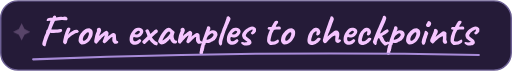
t = 0.00 s
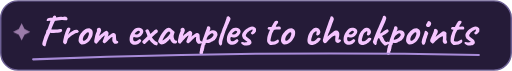
t = 0.95 s
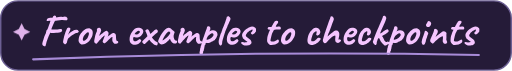
t = 1.90 s
t = 2.55 s: frame unchanged from t = 1.90 s, image omitted
t = 3.20 s: frame unchanged from t = 1.90 s, image omitted
t = 4.10 s: frame unchanged from t = 0.95 s, image omitted

The animated SVG that drew these frames (rendered in a browser with its animation timeline set to each time). Animation: 1 CSS @keyframes rule; one cycle of 5.00 s, repeats indefinitely.

<svg xmlns="http://www.w3.org/2000/svg" width="355" height="49" viewBox="0 0 355 49" role="img" aria-labelledby="heading">
  <title id="heading">From examples to checkpoints</title>
  <metadata>Lettering based on Caveat by the Caveat Project Authors, licensed under the SIL Open Font License 1.1.</metadata>
  <style>
    .ink-shine { animation: shine 5s ease-in-out infinite; }
    @keyframes shine { 0%, 100% { opacity: .25; } 38%, 64% { opacity: .9; } }
    @media (prefers-reduced-motion: reduce) { .ink-shine { animation: none; } }
  </style>
  <rect x=".5" y=".5" width="354" height="48" rx="12" fill="#251b38" stroke="#6c5f93"/>
  <path d="M42.6 21.97Q42.42 22.09 41.87 22.26Q41.31 22.42 39.99 22.57Q39.6 22.6 38.88 22.63Q38.17 22.66 37.34 22.69Q36.51 22.72 35.83 22.7Q35.16 22.69 34.89 22.63Q34.89 22.63 34.75 22.78Q34.62 22.93 34.62 23.17Q34.41 23.53 34.12 24.23Q33.82 24.93 33.47 25.78Q33.12 26.62 32.82 27.45Q32.53 28.28 32.33 28.89Q32.13 29.5 32.13 29.74Q31.86 30.46 31.8 30.97Q31.74 31.48 31.59 31.57Q31.5 32.02 31.04 32.02Q30.57 32.02 30.33 31.75Q29.67 31.42 29.43 30.9Q29.19 30.37 29.4 29.71Q29.49 29.32 29.71 28.55Q29.94 27.79 30.23 26.86Q30.51 25.93 30.82 25.05Q31.14 24.16 31.44 23.59Q31.77 23.02 31.86 22.55Q31.95 22.09 32.1 21.7Q32.07 21.37 32.1 21.27Q32.13 21.16 32.34 20.9Q32.49 20.77 32.72 20.45Q32.94 20.14 33.24 19.48Q33.33 19.18 33.52 18.66Q33.72 18.13 33.9 17.58Q34.08 17.02 34.23 16.63Q34.38 16.24 34.38 16.21Q34.44 16.09 34.56 15.75Q34.68 15.4 34.74 15.19Q34.86 14.77 34.94 14.5Q35.01 14.23 34.89 14.23Q34.65 14.29 33.93 14.32Q33.57 14.38 33.41 14.39Q33.24 14.41 33.12 14.44Q32.82 14.47 32.58 14.38Q32.34 14.29 32.34 14.02Q32.4 13.54 32.69 13.03Q32.97 12.52 33.42 12.49Q33.63 12.43 33.89 12.38Q34.14 12.34 34.59 12.22Q35.16 12.1 35.59 12.15Q36.03 12.19 36.21 12.25Q36.36 12.16 36.47 12.05Q36.57 11.95 36.6 11.83Q36.75 11.29 37.14 11.01Q37.53 10.72 37.97 10.71Q38.4 10.69 38.67 10.95Q38.94 11.2 38.82 11.77Q38.84 11.86 38.89 11.92Q38.94 11.98 39.34 11.91Q39.75 11.83 40.77 11.62Q41.31 11.56 42.14 11.5Q42.96 11.44 43.44 11.59Q43.95 11.5 44.36 11.52Q44.76 11.53 44.91 11.41Q45.54 11.53 45.83 11.58Q46.11 11.62 46.29 11.77Q46.41 11.89 46.38 12Q46.35 12.1 46.35 12.1Q46.23 12.04 46.32 12.08Q46.41 12.13 46.56 12.25Q46.77 12.34 46.78 12.62Q46.8 12.91 46.75 13.2Q46.71 13.48 46.68 13.57Q46.65 13.84 46.38 13.88Q46.11 13.93 45.03 13.9Q43.74 13.72 42.64 13.77Q41.55 13.81 39.9 14.05Q39.24 14.08 38.78 14.22Q38.31 14.35 38.31 14.35Q38.19 14.35 37.89 14.76Q37.59 15.16 37.32 15.94Q37.2 16.15 36.91 16.81Q36.63 17.47 36.33 18.23Q36.03 19 35.79 19.59Q35.55 20.18 35.49 20.23Q35.91 20.35 36.79 20.35Q37.68 20.35 38.76 20.28Q39.84 20.2 40.8 20.11Q41.25 20.02 41.73 19.96Q42.21 19.9 42.39 19.93Q42.75 19.96 42.93 20.39Q43.11 20.83 43.05 21.29Q42.99 21.76 42.6 21.97ZM44.55 30.19Q44.28 29.98 43.96 29.65Q43.65 29.32 43.74 28.72Q43.83 27.88 43.98 27.23Q44.13 26.59 44.34 25.75Q44.4 25.39 44.65 24.52Q44.9 23.65 45.26 22.63Q45.63 21.61 46.02 20.7Q46.41 19.78 46.71 19.33Q47.04 19.03 47.69 19.03Q48.33 19.03 48.57 19.27Q48.9 19.54 48.78 20.21Q48.66 20.89 47.94 22.3Q47.79 22.66 47.56 23.06Q47.34 23.47 47.25 23.73Q47.16 23.98 47.31 23.95Q47.49 23.62 47.97 23.19Q48.45 22.75 48.99 22.33Q49.53 21.91 50.01 21.58Q50.49 21.25 50.67 21.16Q50.91 21.01 51.22 20.91Q51.54 20.8 51.66 20.74Q52.35 20.41 53.17 20.48Q54 20.56 54.18 21.01Q54.21 21.25 54.37 21.37Q54.54 21.49 54.54 21.49Q54.66 21.49 54.67 21.58Q54.69 21.67 54.69 21.67Q54.69 21.88 54.28 22.27Q53.88 22.66 53.4 22.69Q53.01 22.72 52.71 22.84Q52.41 22.96 51.99 23.14Q50.85 23.8 49.93 24.31Q49.02 24.82 48.06 25.87Q47.85 26.11 47.61 26.32Q47.37 26.53 47.13 26.92Q46.98 27.07 46.83 27.58Q46.68 28.09 46.58 28.55Q46.47 29.02 46.47 29.11Q46.47 29.11 46.38 29.39Q46.29 29.68 46.08 29.95Q45.72 30.43 45.38 30.55Q45.03 30.67 44.55 30.19ZM56.82 30.79Q56.43 30.79 56.2 30.64Q55.98 30.49 55.65 30.22Q55.08 29.62 54.73 28.93Q54.39 28.24 54.48 27.73Q54.57 27.49 54.55 27.27Q54.54 27.04 54.54 27.04Q54.39 26.89 54.45 26.84Q54.51 26.8 54.57 26.68Q54.75 26.68 54.69 26.35Q54.63 26.11 54.88 25.31Q55.14 24.52 55.59 23.8Q55.77 23.5 56.13 23Q56.49 22.51 56.92 22.02Q57.36 21.52 57.72 21.22Q58.47 20.59 59.11 20.2Q59.76 19.81 60.42 19.66Q61.08 19.51 61.78 19.51Q62.49 19.51 62.94 19.99Q63.63 20.29 63.91 20.8Q64.2 21.31 64.29 22.12Q64.38 23.02 64.11 24.32Q63.84 25.63 62.64 27.34Q61.89 28.42 61.17 29.02Q60.45 29.62 59.58 30.13Q58.95 30.55 58.23 30.64Q57.51 30.73 56.82 30.79ZM59.88 27.13Q60.54 26.56 60.82 25.87Q61.11 25.18 61.44 24.25Q61.56 24.07 61.6 23.65Q61.65 23.23 61.62 22.83Q61.59 22.42 61.41 22.36Q61.14 22.15 60.87 22.25Q60.6 22.36 60.18 22.66Q59.28 23.41 58.51 24.38Q57.75 25.36 57.45 26.77Q57.36 27.52 57.61 27.89Q57.87 28.27 58.45 28.11Q59.04 27.94 59.88 27.13ZM79.62 30.28Q79.41 30.22 78.96 29.89Q78.51 29.56 78.16 28.9Q77.82 28.24 77.85 27.19Q77.88 26.29 77.98 25.91Q78.09 25.54 77.88 25.51Q77.73 25.48 77.28 25.78Q76.83 26.08 76.11 26.74Q75.39 27.4 74.37 28.48Q74.01 28.78 73.57 29.21Q73.14 29.65 72.7 29.86Q72.27 30.07 71.94 29.77L71.64 29.5Q71.43 29.32 71.28 29.02Q71.13 28.72 71.19 28.51L72.03 26.17Q72.39 25.39 72.52 25.03Q72.66 24.67 72.64 24.58Q72.63 24.49 72.48 24.52Q72.3 24.55 71.97 24.84Q71.64 25.12 71.52 25.3Q71.4 25.3 71.2 25.54Q71.01 25.78 70.83 25.96Q70.65 26.14 70.2 26.63Q69.75 27.13 69.24 27.67Q68.85 28.03 68.34 28.63Q67.83 29.23 67.44 29.71Q67.05 30.19 66.96 30.19Q66.42 30.16 65.98 29.83Q65.55 29.5 65.4 29.02Q65.22 28.69 65.37 27.8Q65.52 26.92 65.94 24.97Q66.06 24.52 66.16 24.19Q66.27 23.86 66.39 23.53Q66.51 23.2 66.67 22.78Q66.84 22.36 67.11 21.76Q67.26 21.34 67.23 20.96Q67.2 20.59 67.17 20.35Q67.17 19.9 67.45 19.63Q67.74 19.36 68.1 19.25Q68.46 19.15 68.67 19.21Q69.51 19.3 69.81 19.81Q70.11 20.32 70.14 20.8Q70.17 21.25 70.02 21.61Q69.87 21.97 69.78 22.21L69.45 23.02Q69.15 23.71 69.01 24.02Q68.88 24.34 68.86 24.45Q68.85 24.55 68.85 24.64Q68.88 24.73 69.12 24.55Q69.36 24.37 69.7 24.05Q70.05 23.74 70.35 23.5Q70.89 23.05 71.5 22.59Q72.12 22.12 72.72 21.76Q73.32 21.4 73.71 21.28Q74.22 21.37 74.66 21.79Q75.09 22.21 75.21 22.51Q75.36 22.96 75.25 23.32Q75.15 23.68 75.09 23.98Q75.06 24.1 74.97 24.43Q74.88 24.76 74.79 25.04Q74.7 25.33 74.7 25.33Q74.7 25.33 74.88 25.15Q75.06 24.97 75.36 24.71Q75.66 24.46 75.96 24.25Q77.46 23.11 78.34 22.8Q79.23 22.48 79.86 23.32Q80.22 23.65 80.32 24.22Q80.43 24.79 80.43 25.75Q80.46 26.14 80.5 26.62Q80.55 27.1 80.62 27.46Q80.7 27.82 80.76 27.91Q80.85 28.03 81.09 28.14Q81.33 28.24 81.54 28.3Q81.96 28.51 82 29.07Q82.05 29.62 81.57 29.92Q81.12 30.19 80.62 30.25Q80.13 30.31 79.62 30.28ZM95.76 30.4Q94.86 30.91 93.85 30.98Q92.85 31.06 91.98 30.71Q91.11 30.37 90.57 29.68Q90.27 29.29 90 28.43Q89.73 27.58 89.91 26.11Q90.09 24.73 90.77 23.32Q91.44 21.91 92.43 20.83Q93.42 19.75 94.59 19.36Q95.01 19.21 95.44 19.14Q95.88 19.06 96.6 19.12Q97.29 19.21 97.83 19.46Q98.37 19.72 98.61 20.02Q99.09 20.5 99.24 20.95Q99.39 21.4 99.36 21.82Q99.21 22.78 98.5 23.89Q97.8 25 96.54 25.54Q96.03 25.75 95.34 25.81Q94.65 25.87 93.45 25.63Q92.73 25.48 92.5 25.78Q92.28 26.08 92.31 26.95Q92.37 27.49 92.56 27.9Q92.76 28.3 93.3 28.45Q93.99 28.57 94.29 28.46Q94.59 28.36 95.04 28.15Q95.28 28 95.5 27.82Q95.73 27.64 95.95 27.46Q96.18 27.28 96.33 27.19Q96.48 27.07 96.63 27.04Q96.78 27.01 96.93 27.01Q97.26 27.04 97.56 27.37Q97.86 27.7 97.95 28Q97.95 28.24 97.65 28.68Q97.35 29.11 96.85 29.57Q96.36 30.04 95.76 30.4ZM95.37 23.71Q95.58 23.62 95.98 23.29Q96.39 22.96 96.72 22.59Q97.05 22.21 97.05 22Q97.05 21.67 96.61 21.43Q96.18 21.19 95.49 21.34Q95.25 21.4 94.92 21.67Q94.59 21.94 94.26 22.29Q93.93 22.63 93.69 22.95Q93.45 23.26 93.36 23.44Q93.48 23.59 93.84 23.68Q94.2 23.77 94.63 23.77Q95.07 23.77 95.37 23.71ZM108.72 31.36Q108.6 31.36 108.41 31.33Q108.21 31.3 108.09 31.18Q107.97 31.18 107.67 31.09Q107.37 31 107.13 30.88Q106.83 30.76 106.32 30.39Q105.81 30.01 105.3 29.56Q104.79 29.11 104.44 28.72Q104.1 28.33 104.1 28.15Q104.1 28 103.95 28Q103.95 28 103.86 27.89Q103.77 27.79 103.77 27.67Q103.77 27.37 103.47 27.37Q103.47 27.37 103.06 27.79Q102.66 28.21 102.06 28.81Q101.22 29.65 100.81 30.02Q100.41 30.4 100.17 30.4Q99.93 30.4 99.55 30.17Q99.18 29.95 98.89 29.56Q98.61 29.17 98.61 28.63Q98.61 28.63 99.22 27.94Q99.84 27.25 100.68 26.53L102.21 24.97L101.88 23.83Q101.67 23.35 101.44 22.83Q101.22 22.3 101.1 21.94Q100.74 21.43 100.72 21.3Q100.71 21.16 100.95 20.8Q101.19 20.56 101.75 20.3Q102.3 20.05 102.66 20.29Q102.84 20.29 103.14 20.79Q103.44 21.28 103.69 21.87Q103.95 22.45 103.95 22.69Q103.95 23.17 104.14 23.2Q104.34 23.23 105.06 22.75Q105.42 22.42 105.63 22.2Q105.84 21.97 105.84 21.97Q105.93 21.87 106.38 21.51Q106.83 21.14 107.31 20.77Q107.79 20.39 107.94 20.32Q108.18 20.14 108.54 20.3Q108.9 20.47 109.19 20.79Q109.47 21.1 109.47 21.43Q109.47 21.79 109.26 22.23Q109.05 22.66 108.45 22.99Q107.91 23.38 107.63 23.62Q107.35 23.87 107.04 24.15Q106.74 24.43 106.08 25L105.3 25.63L105.78 26.44Q105.9 26.65 106.12 26.92Q106.35 27.19 106.56 27.31Q106.74 27.55 107.19 27.93Q107.64 28.3 108.06 28.6Q108.49 28.9 108.54 28.9Q108.66 28.9 108.81 28.99Q108.96 29.08 109.17 29.2Q109.41 29.44 109.38 29.96Q109.35 30.49 109.16 30.92Q108.96 31.36 108.72 31.36ZM111 30.37Q110.88 30.13 110.47 29.89Q110.07 29.65 110.07 29.53Q110.07 29.41 109.94 29.16Q109.8 28.9 109.68 28.78Q109.53 28.6 109.77 27.9Q110.01 27.19 110.49 26.17Q110.97 25.15 111.54 24.1Q111.78 23.86 112.02 23.47Q112.26 23.08 112.38 22.96Q112.38 22.84 112.47 22.73Q112.56 22.63 112.68 22.63L112.92 22.15Q112.98 22.03 113.29 21.67Q113.6 21.31 114.05 20.88Q114.51 20.44 114.97 20.05Q115.43 19.65 115.74 19.48Q116.37 19.06 117.05 19.09Q117.72 19.12 118.2 19.51Q118.29 19.6 118.61 19.87Q118.92 20.14 119.33 20.47Q119.73 20.8 120.03 21.07L121.14 22.06L120.62 23.56Q120.24 24.76 120.43 25.66Q120.61 26.56 120.99 27.22Q121.14 27.55 121.4 27.73Q121.65 27.91 122.07 27.97Q122.31 28 122.52 28.15Q122.73 28.3 122.73 28.63Q122.73 29.35 122.47 29.66Q122.22 29.98 121.92 30.04Q120.93 30.16 120.03 29.83Q119.13 29.5 118.41 28.12Q118.29 27.94 118.09 27.45Q117.9 26.95 117.87 26.8Q117.75 26.95 117.56 27.17Q117.36 27.4 117.18 27.58Q115.05 29.74 113.53 30.38Q112.01 31.03 111 30.37ZM112.65 27.88Q112.86 27.91 113.31 27.66Q113.76 27.4 114.51 26.8Q115.53 25.93 116.19 25.36Q116.85 24.79 117.48 23.89L118.14 22.81Q117.84 22.12 117.6 21.91Q117.36 21.7 117.12 21.7Q116.73 21.7 116.19 22.2Q115.65 22.69 114.97 23.63Q114.3 24.58 113.46 25.99Q113.07 26.65 112.86 27.27Q112.65 27.88 112.65 27.88ZM137.64 30.28Q137.43 30.22 136.98 29.89Q136.53 29.56 136.19 28.9Q135.84 28.24 135.87 27.19Q135.9 26.29 136 25.91Q136.11 25.54 135.9 25.51Q135.75 25.48 135.3 25.78Q134.85 26.08 134.13 26.74Q133.41 27.4 132.39 28.48Q132.03 28.78 131.59 29.21Q131.16 29.65 130.72 29.86Q130.29 30.07 129.96 29.77L129.66 29.5Q129.45 29.32 129.3 29.02Q129.15 28.72 129.21 28.51L130.05 26.17Q130.41 25.39 130.55 25.03Q130.68 24.67 130.67 24.58Q130.65 24.49 130.5 24.52Q130.32 24.55 129.99 24.84Q129.66 25.12 129.54 25.3Q129.42 25.3 129.22 25.54Q129.03 25.78 128.85 25.96Q128.67 26.14 128.22 26.63Q127.77 27.13 127.26 27.67Q126.87 28.03 126.36 28.63Q125.85 29.23 125.46 29.71Q125.07 30.19 124.98 30.19Q124.44 30.16 124 29.83Q123.57 29.5 123.42 29.02Q123.24 28.69 123.39 27.8Q123.54 26.92 123.96 24.97Q124.08 24.52 124.19 24.19Q124.29 23.86 124.41 23.53Q124.53 23.2 124.69 22.78Q124.86 22.36 125.13 21.76Q125.28 21.34 125.25 20.96Q125.22 20.59 125.19 20.35Q125.19 19.9 125.47 19.63Q125.76 19.36 126.12 19.25Q126.48 19.15 126.69 19.21Q127.53 19.3 127.83 19.81Q128.13 20.32 128.16 20.8Q128.19 21.25 128.04 21.61Q127.89 21.97 127.8 22.21L127.47 23.02Q127.17 23.71 127.03 24.02Q126.9 24.34 126.88 24.45Q126.87 24.55 126.87 24.64Q126.9 24.73 127.14 24.55Q127.38 24.37 127.72 24.05Q128.07 23.74 128.37 23.5Q128.91 23.05 129.52 22.59Q130.14 22.12 130.74 21.76Q131.34 21.4 131.73 21.28Q132.24 21.37 132.68 21.79Q133.11 22.21 133.23 22.51Q133.38 22.96 133.27 23.32Q133.17 23.68 133.11 23.98Q133.08 24.1 132.99 24.43Q132.9 24.76 132.81 25.04Q132.72 25.33 132.72 25.33Q132.72 25.33 132.9 25.15Q133.08 24.97 133.38 24.71Q133.68 24.46 133.98 24.25Q135.48 23.11 136.37 22.8Q137.25 22.48 137.88 23.32Q138.24 23.65 138.34 24.22Q138.45 24.79 138.45 25.75Q138.48 26.14 138.52 26.62Q138.57 27.1 138.64 27.46Q138.72 27.82 138.78 27.91Q138.87 28.03 139.11 28.14Q139.35 28.24 139.56 28.3Q139.98 28.51 140.02 29.07Q140.07 29.62 139.59 29.92Q139.14 30.19 138.64 30.25Q138.15 30.31 137.64 30.28ZM139.56 37.99Q139.44 37.99 139.21 38Q138.99 38.02 138.84 37.75Q138.72 37.6 138.48 37.16Q138.24 36.73 138.39 35.95Q138.54 35.44 138.63 34.95Q138.72 34.45 138.72 34.21Q138.72 34.09 138.79 33.75Q138.87 33.4 138.87 33.25Q139.02 33.01 139.11 32.59Q139.2 32.17 139.2 31.84Q139.2 31.48 139.56 31.18Q139.56 30.94 139.66 30.58Q139.77 30.22 139.77 30.1Q139.86 29.68 140.17 28.62Q140.49 27.55 140.95 26.2Q141.42 24.85 141.87 23.56Q142.32 22.27 142.68 21.37Q143.04 20.53 143.28 19.81Q143.52 19.09 143.52 18.79Q143.52 18.67 143.58 18.59Q143.64 18.52 143.85 18.28Q144.15 17.98 144.64 18.05Q145.14 18.13 145.47 18.37Q145.71 18.76 145.81 19.07Q145.92 19.39 145.8 20.05Q145.8 20.5 145.59 20.88Q145.38 21.25 145.21 21.48Q145.05 21.7 145.11 21.67Q146.43 20.86 147.5 20.79Q148.56 20.71 149.3 21.14Q150.03 21.58 150.42 22.33Q150.81 23.08 150.81 23.95Q150.81 24.31 150.57 24.91Q150.33 25.51 150.03 26.04Q149.73 26.56 149.55 26.74Q149.43 26.74 149.31 26.94Q149.19 27.13 149.07 27.37Q148.83 27.67 148.27 28.05Q147.72 28.42 147.15 28.65Q146.58 28.87 146.34 28.78Q146.34 28.78 146.26 28.84Q146.19 28.9 146.19 29.04Q146.19 29.1 145.77 29.28Q145.35 29.47 144.78 29.62Q144.21 29.77 143.73 29.77Q143.1 29.77 142.83 29.53Q142.77 29.59 142.69 29.71Q142.62 29.83 142.62 29.92Q142.62 30.1 142.48 30.49Q142.35 30.88 142.17 31.2Q141.99 31.51 141.84 31.51Q141.84 31.51 141.78 31.6Q141.72 31.69 141.84 31.84Q141.84 31.84 141.82 32.19Q141.81 32.53 141.66 32.77Q141.66 33.01 141.57 33.49Q141.48 33.97 141.36 34.21Q141.36 34.57 141.25 34.91Q141.15 35.26 141.03 35.26Q140.91 35.29 140.88 35.63Q140.85 35.98 140.85 36.13Q140.82 36.88 140.37 37.44Q139.92 37.99 139.56 37.99ZM143.4 27.49Q143.64 27.49 144.27 27.28Q144.9 27.07 145.59 26.76Q146.28 26.44 146.67 26.11Q147.45 25.42 147.88 24.76Q148.32 24.1 147.81 23.29Q147.57 22.87 147.04 22.95Q146.52 23.02 145.89 23.44Q145.26 23.86 144.6 24.49Q144.24 24.88 143.94 25.39Q143.64 25.9 143.44 26.38Q143.25 26.86 143.22 27.18Q143.19 27.49 143.4 27.49ZM153.33 31.33Q152.76 31.48 152.31 31.02Q151.86 30.55 151.68 29.65Q151.5 28.75 151.74 27.64Q151.89 27.28 151.98 26.94Q152.07 26.59 152.07 26.38Q152.13 26.08 152.31 25.49Q152.49 24.91 152.7 24.28Q152.91 23.65 153.1 23.16Q153.3 22.66 153.36 22.54Q153.48 22.54 153.57 22.33Q153.66 22.12 153.66 21.91Q153.66 21.67 153.76 21.37Q153.87 21.07 153.99 20.95Q153.99 20.8 154.06 20.61Q154.14 20.41 154.14 20.29Q154.14 20.17 154.21 20.05Q154.29 19.93 154.29 19.81Q154.5 19.42 154.84 18.57Q155.19 17.71 155.59 16.66Q156 15.61 156.36 14.59Q156.72 13.57 156.94 12.87Q157.17 12.16 157.17 12.01Q157.17 11.77 157.35 11.56Q157.53 11.35 157.77 11.35Q157.86 11.26 158.19 11.22Q158.52 11.17 158.64 11.17Q158.64 11.17 158.76 11.29Q158.88 11.41 159.12 11.65Q159.36 11.86 159.58 12.13Q159.81 12.4 159.81 12.76Q159.81 13.15 159.7 13.51Q159.6 13.87 159.33 14.49Q159.06 15.1 158.49 16.3Q158.25 16.9 157.98 17.43Q157.71 17.95 157.71 18.07Q157.71 18.19 157.6 18.43Q157.5 18.67 157.38 19.03Q157.26 19.27 157.05 19.73Q156.84 20.2 156.62 20.73Q156.39 21.25 156.24 21.62Q156.09 22 156.09 22.06Q156.09 22.18 156.07 22.3Q156.06 22.42 155.94 22.54Q155.82 22.54 155.81 22.7Q155.79 22.87 155.79 22.87Q155.79 23.17 155.31 24.46Q154.83 26.11 154.42 27.49Q154.02 28.87 154.02 29.71Q154.02 30.43 153.79 30.82Q153.57 31.21 153.33 31.33ZM163.2 30.4Q162.3 30.91 161.29 30.98Q160.29 31.06 159.42 30.71Q158.55 30.37 158.01 29.68Q157.71 29.29 157.44 28.43Q157.17 27.58 157.35 26.11Q157.53 24.73 158.2 23.32Q158.88 21.91 159.87 20.83Q160.86 19.75 162.03 19.36Q162.45 19.21 162.88 19.14Q163.32 19.06 164.04 19.12Q164.73 19.21 165.27 19.46Q165.81 19.72 166.05 20.02Q166.53 20.5 166.68 20.95Q166.83 21.4 166.8 21.82Q166.65 22.78 165.94 23.89Q165.24 25 163.98 25.54Q163.47 25.75 162.78 25.81Q162.09 25.87 160.89 25.63Q160.17 25.48 159.94 25.78Q159.72 26.08 159.75 26.95Q159.81 27.49 160 27.9Q160.2 28.3 160.74 28.45Q161.43 28.57 161.73 28.46Q162.03 28.36 162.48 28.15Q162.72 28 162.94 27.82Q163.17 27.64 163.39 27.46Q163.62 27.28 163.77 27.19Q163.92 27.07 164.07 27.04Q164.22 27.01 164.37 27.01Q164.7 27.04 165 27.37Q165.3 27.7 165.39 28Q165.39 28.24 165.09 28.68Q164.79 29.11 164.29 29.57Q163.8 30.04 163.2 30.4ZM162.81 23.71Q163.02 23.62 163.42 23.29Q163.83 22.96 164.16 22.59Q164.49 22.21 164.49 22Q164.49 21.67 164.06 21.43Q163.62 21.19 162.93 21.34Q162.69 21.4 162.36 21.67Q162.03 21.94 161.7 22.29Q161.37 22.63 161.13 22.95Q160.89 23.26 160.8 23.44Q160.92 23.59 161.28 23.68Q161.64 23.77 162.07 23.77Q162.51 23.77 162.81 23.71ZM169.02 31.18Q168 30.76 167.53 30.3Q167.07 29.83 167.16 29.47Q167.22 29.29 167.37 29.14Q167.52 28.99 168.05 29.01Q168.57 29.02 169.68 29.29Q170.01 29.29 170.34 29.26Q170.67 29.23 170.96 29.17Q171.24 29.11 171.42 29.02Q171.57 28.96 171.51 28.86Q171.45 28.75 171.3 28.63Q171.18 28.48 171.03 28.44Q170.88 28.39 170.76 28.39Q170.7 28.24 170.5 28.09Q170.31 27.94 170.04 27.76Q169.38 27.22 168.84 26.8Q168.3 26.38 168.42 26.17Q168.42 26.05 168.42 26.04Q168.42 26.02 168.42 26.02Q168.21 26.02 168.03 25.44Q167.85 24.85 167.85 24.37Q167.85 23.77 168.11 23.17Q168.36 22.57 168.77 22.03Q169.17 21.49 169.59 21.07Q170.16 20.53 170.81 20.01Q171.45 19.48 172.22 19.06Q172.98 18.64 173.91 18.4Q174.33 18.31 174.87 18.31Q175.41 18.31 175.65 18.46Q175.89 18.31 176.25 18.54Q176.61 18.76 176.97 19.15Q177.33 19.54 177.51 19.93Q177.51 20.29 177.5 20.81Q177.48 21.34 177.42 21.73Q177.36 22.12 177.15 22.12Q177.15 22.12 177.07 22.13Q177 22.15 177 22.3Q177 22.6 176.55 22.99Q175.98 23.38 175.47 23.62Q174.96 23.86 174.69 23.65Q174.51 23.53 174.36 23.41Q174.21 23.29 174.09 23.11Q174.09 23.11 174.01 22.98Q173.94 22.84 173.94 22.72Q173.94 22.6 174.03 22.5Q174.12 22.39 174.12 22.39Q174.54 22 174.77 21.67Q174.99 21.34 175.08 21.09Q175.17 20.83 175.17 20.68Q175.17 20.5 175.1 20.45Q175.02 20.41 174.78 20.41Q174.63 20.41 174.13 20.65Q173.64 20.89 173.1 21.23Q172.56 21.58 172.26 21.85Q172.14 22.06 172.1 22.12Q172.05 22.18 171.93 22.18Q171.93 22.06 171.78 22.21Q171.63 22.36 171.42 22.63Q171.21 22.9 171 23.2Q170.79 23.5 170.67 23.68Q170.64 23.95 170.54 24.17Q170.43 24.4 170.46 24.64Q170.49 24.94 170.76 25.21Q171.03 25.48 171.54 25.9Q172.59 26.68 173.12 27.13Q173.64 27.58 173.85 27.85Q174.06 28.12 174.12 28.39Q174.63 29.32 174.24 30Q173.85 30.67 173.04 31.03Q172.74 31.18 171.99 31.31Q171.24 31.45 170.42 31.44Q169.59 31.42 169.02 31.18ZM187.32 31.03Q186.99 30.97 186.6 30.62Q186.21 30.28 185.89 29.84Q185.58 29.41 185.49 29.11Q185.49 29.05 185.42 28.96Q185.34 28.87 185.34 28.87Q185.22 28.78 185.2 28.08Q185.19 27.37 185.28 26.5Q185.37 25.63 185.49 25.12Q185.64 24.64 185.94 23.82Q186.24 22.99 186.45 22.33L187.26 20.59L186.06 20.26Q185.85 20.2 185.71 20.02Q185.58 19.84 185.58 19.72Q185.58 19.48 185.85 19.03Q186.12 18.58 186.24 18.58Q186.39 18.61 186.79 18.61Q187.2 18.61 187.59 18.58Q187.98 18.55 188.07 18.52Q188.19 18.46 188.31 18.36Q188.43 18.25 188.49 18.04Q188.64 17.71 188.76 17.53Q188.88 17.35 189.09 16.99Q189.3 16.6 189.44 16.33Q189.57 16.06 189.87 15.58Q190.02 15.37 190.2 15.07Q190.38 14.77 190.65 14.56Q190.92 14.32 191.53 14.21Q192.15 14.11 192.6 14.5Q192.84 14.8 192.87 15.07Q192.9 15.34 192.63 15.76Q192.39 16.27 192.07 16.68Q191.76 17.08 191.49 17.59Q191.01 18.25 191.31 18.34Q191.61 18.43 192.99 18.22Q193.86 18.07 194.25 18.4Q194.64 18.73 194.7 19.24Q194.79 19.96 194.55 20.11Q194.31 20.26 193.17 20.26Q192.45 20.38 191.94 20.4Q191.43 20.41 191.19 20.41Q190.8 20.44 190.68 20.44Q190.56 20.44 190.32 20.5Q190.08 20.56 189.97 20.7Q189.87 20.83 189.75 21.07Q189.63 21.19 189.39 21.7Q189.15 22.21 188.79 22.81Q188.37 24.07 188.09 25.23Q187.8 26.38 187.59 27.52Q187.5 28.09 187.63 28.34Q187.77 28.6 188.4 28.66Q188.73 28.69 189.36 28.65Q189.99 28.6 190.41 28.48Q190.74 28.33 191.1 28.16Q191.46 28 191.76 27.82Q192.03 27.67 192.3 27.51Q192.57 27.34 192.57 27.34Q192.72 27.1 193 27.41Q193.29 27.73 193.41 28.09Q193.41 28.45 193.26 28.95Q193.11 29.44 192.15 29.98Q190.8 30.82 189.45 31Q188.1 31.18 187.32 31.03ZM197.16 30.79Q196.77 30.79 196.55 30.64Q196.32 30.49 195.99 30.22Q195.42 29.62 195.08 28.93Q194.73 28.24 194.82 27.73Q194.91 27.49 194.89 27.27Q194.88 27.04 194.88 27.04Q194.73 26.89 194.79 26.84Q194.85 26.8 194.91 26.68Q195.09 26.68 195.03 26.35Q194.97 26.11 195.23 25.31Q195.48 24.52 195.93 23.8Q196.11 23.5 196.47 23Q196.83 22.51 197.27 22.02Q197.7 21.52 198.06 21.22Q198.81 20.59 199.45 20.2Q200.1 19.81 200.76 19.66Q201.42 19.51 202.12 19.51Q202.83 19.51 203.28 19.99Q203.97 20.29 204.25 20.8Q204.54 21.31 204.63 22.12Q204.72 23.02 204.45 24.32Q204.18 25.63 202.98 27.34Q202.23 28.42 201.51 29.02Q200.79 29.62 199.92 30.13Q199.29 30.55 198.57 30.64Q197.85 30.73 197.16 30.79ZM200.22 27.13Q200.88 26.56 201.17 25.87Q201.45 25.18 201.78 24.25Q201.9 24.07 201.94 23.65Q201.99 23.23 201.96 22.83Q201.93 22.42 201.75 22.36Q201.48 22.15 201.21 22.25Q200.94 22.36 200.52 22.66Q199.62 23.41 198.86 24.38Q198.09 25.36 197.79 26.77Q197.7 27.52 197.96 27.89Q198.21 28.27 198.8 28.11Q199.38 27.94 200.22 27.13ZM216.87 31.12Q216 31.27 215.15 30.97Q214.29 30.67 213.74 30Q213.18 29.32 213.18 28.36Q213.09 27.46 213.35 26.21Q213.6 24.97 214.12 23.71Q214.65 22.45 215.34 21.58Q215.94 20.86 216.54 20.26Q217.14 19.66 217.62 19.45Q218.04 19.27 218.66 19.16Q219.27 19.06 219.51 19.06Q219.99 19.18 220.57 19.45Q221.16 19.72 221.16 20.08Q221.16 20.08 221.24 20.16Q221.31 20.23 221.31 20.23Q221.49 20.23 221.72 20.66Q221.94 21.1 222.06 21.66Q222.18 22.21 222 22.54Q221.88 23.11 221.53 23.65Q221.19 24.19 220.95 24.19Q220.83 24.19 220.73 24.2Q220.62 24.22 220.62 24.37Q220.62 24.52 220.31 24.52Q219.99 24.52 219.66 24.4Q219.33 24.28 219.24 24.04Q219.24 23.89 219.3 23.65Q219.36 23.41 219.48 22.84Q219.66 22 219.51 21.71Q219.36 21.43 218.76 21.67Q218.01 22.09 217.53 22.64Q217.05 23.2 216.68 24.19Q216.3 25.18 215.85 26.95Q215.67 27.64 215.81 28.03Q215.94 28.42 216.03 28.45Q216.45 28.57 216.94 28.5Q217.44 28.42 217.77 28.24Q218.25 28 218.62 27.71Q219 27.43 219.45 27.1Q219.6 27.01 219.72 26.76Q219.84 26.5 220.08 26.38Q220.32 26.02 220.7 26.01Q221.07 25.99 221.43 25.99Q221.67 26.05 221.94 26.29Q222.21 26.53 222.35 26.76Q222.48 26.98 222.3 27.07Q222.18 27.07 222.17 27.14Q222.15 27.22 222.15 27.22Q222.21 27.35 221.9 27.76Q221.58 28.17 221.1 28.66Q220.62 29.14 220.19 29.49Q219.75 29.83 219.57 29.83Q219.27 29.83 219.27 30.01Q219.27 30.07 218.84 30.31Q218.4 30.55 217.85 30.79Q217.29 31.03 216.87 31.12ZM225.33 29.86Q225.12 29.89 224.87 29.7Q224.61 29.5 224.4 29.35Q224.1 28.99 223.98 28.72Q223.86 28.45 223.86 28.12Q223.86 27.79 223.92 27.34Q224.07 26.86 224.28 26.05Q224.49 25.24 224.79 24.31Q224.85 23.95 225.01 23.45Q225.18 22.96 225.36 22.5Q225.54 22.03 225.63 21.79Q225.84 21.04 226.06 20.35Q226.29 19.66 226.62 18.76Q226.95 17.86 227.43 16.48Q228.09 14.68 228.42 13.78Q228.75 12.88 228.9 12.49Q229.05 12.1 229.11 11.86Q229.11 11.62 229.45 11.4Q229.8 11.17 230.07 11.17Q230.49 11.2 230.88 11.66Q231.27 12.13 231.42 12.78Q231.57 13.42 231.21 14.02Q230.73 15.1 230.26 16.44Q229.8 17.77 229.35 19.09Q228.9 20.41 228.45 21.52Q228.42 21.67 228.25 22.03Q228.09 22.39 227.97 22.63Q227.85 22.87 227.75 23.08Q227.64 23.29 227.64 23.29Q227.61 23.47 227.52 23.8Q227.43 24.13 227.34 24.37Q227.31 24.52 227.25 24.76Q227.19 25 227.16 25.24Q227.31 25.06 227.58 24.8Q227.85 24.55 228.27 24.16Q228.75 23.74 229.11 23.44Q229.47 23.14 229.83 22.9Q230.16 22.66 230.44 22.45Q230.73 22.24 230.73 22.24Q230.79 22.15 230.87 22.03Q230.94 21.91 231.03 21.88Q231.09 21.82 231.24 21.71Q231.39 21.61 231.54 21.49Q231.81 21.31 232.11 21.19Q232.41 21.07 232.74 21.01Q233.07 20.95 233.37 20.95Q233.73 20.95 234.12 21.23Q234.51 21.52 234.84 22.03Q235.14 22.42 235.21 22.95Q235.29 23.47 235.23 24.34Q235.23 24.58 235.09 25.24Q234.96 25.9 234.9 26.23L234.63 27.25H234.87Q235.2 27.13 235.51 27.22Q235.83 27.31 235.83 27.31Q235.98 27.4 236.12 27.52Q236.25 27.64 236.37 27.7Q236.55 27.94 236.31 28.39Q236.07 28.84 235.77 29.02Q235.05 29.5 234.5 29.62Q233.94 29.74 233.34 29.41Q232.77 29.02 232.57 28.48Q232.38 27.94 232.41 27.01Q232.53 25.69 232.56 25.11Q232.59 24.52 232.26 24.52Q231.9 24.52 231.28 24.87Q230.67 25.21 229.92 25.8Q229.17 26.38 228.44 27.09Q227.7 27.79 227.13 28.51Q226.77 28.96 226.35 29.39Q225.93 29.83 225.33 29.86ZM244.14 30.4Q243.24 30.91 242.23 30.98Q241.23 31.06 240.36 30.71Q239.49 30.37 238.95 29.68Q238.65 29.29 238.38 28.43Q238.11 27.58 238.29 26.11Q238.47 24.73 239.14 23.32Q239.82 21.91 240.81 20.83Q241.8 19.75 242.97 19.36Q243.39 19.21 243.82 19.14Q244.26 19.06 244.98 19.12Q245.67 19.21 246.21 19.46Q246.75 19.72 246.99 20.02Q247.47 20.5 247.62 20.95Q247.77 21.4 247.74 21.82Q247.59 22.78 246.88 23.89Q246.18 25 244.92 25.54Q244.41 25.75 243.72 25.81Q243.03 25.87 241.83 25.63Q241.11 25.48 240.88 25.78Q240.66 26.08 240.69 26.95Q240.75 27.49 240.94 27.9Q241.14 28.3 241.68 28.45Q242.37 28.57 242.67 28.46Q242.97 28.36 243.42 28.15Q243.66 28 243.88 27.82Q244.11 27.64 244.33 27.46Q244.56 27.28 244.71 27.19Q244.86 27.07 245.01 27.04Q245.16 27.01 245.31 27.01Q245.64 27.04 245.94 27.37Q246.24 27.7 246.33 28Q246.33 28.24 246.03 28.68Q245.73 29.11 245.23 29.57Q244.74 30.04 244.14 30.4ZM243.75 23.71Q243.96 23.62 244.36 23.29Q244.77 22.96 245.1 22.59Q245.43 22.21 245.43 22Q245.43 21.67 245 21.43Q244.56 21.19 243.87 21.34Q243.63 21.4 243.3 21.67Q242.97 21.94 242.64 22.29Q242.31 22.63 242.07 22.95Q241.83 23.26 241.74 23.44Q241.86 23.59 242.22 23.68Q242.58 23.77 243.01 23.77Q243.45 23.77 243.75 23.71ZM252 31.12Q251.13 31.27 250.28 30.97Q249.42 30.67 248.87 30Q248.31 29.32 248.31 28.36Q248.22 27.46 248.48 26.21Q248.73 24.97 249.25 23.71Q249.78 22.45 250.47 21.58Q251.07 20.86 251.67 20.26Q252.27 19.66 252.75 19.45Q253.17 19.27 253.79 19.16Q254.4 19.06 254.64 19.06Q255.12 19.18 255.71 19.45Q256.29 19.72 256.29 20.08Q256.29 20.08 256.37 20.16Q256.44 20.23 256.44 20.23Q256.62 20.23 256.85 20.66Q257.07 21.1 257.19 21.66Q257.31 22.21 257.13 22.54Q257.01 23.11 256.66 23.65Q256.32 24.19 256.08 24.19Q255.96 24.19 255.86 24.2Q255.75 24.22 255.75 24.37Q255.75 24.52 255.44 24.52Q255.12 24.52 254.79 24.4Q254.46 24.28 254.37 24.04Q254.37 23.89 254.43 23.65Q254.49 23.41 254.61 22.84Q254.79 22 254.64 21.71Q254.49 21.43 253.89 21.67Q253.14 22.09 252.66 22.64Q252.18 23.2 251.81 24.19Q251.43 25.18 250.98 26.95Q250.8 27.64 250.94 28.03Q251.07 28.42 251.16 28.45Q251.58 28.57 252.07 28.5Q252.57 28.42 252.9 28.24Q253.38 28 253.75 27.71Q254.13 27.43 254.58 27.1Q254.73 27.01 254.85 26.76Q254.97 26.5 255.21 26.38Q255.45 26.02 255.82 26.01Q256.2 25.99 256.56 25.99Q256.8 26.05 257.07 26.29Q257.34 26.53 257.48 26.76Q257.61 26.98 257.43 27.07Q257.31 27.07 257.3 27.14Q257.28 27.22 257.28 27.22Q257.34 27.35 257.02 27.76Q256.71 28.17 256.23 28.66Q255.75 29.14 255.31 29.49Q254.88 29.83 254.7 29.83Q254.4 29.83 254.4 30.01Q254.4 30.07 253.97 30.31Q253.53 30.55 252.98 30.79Q252.42 31.03 252 31.12ZM260.13 31.09Q259.89 31 259.5 30.59Q259.11 30.19 258.81 29.7Q258.51 29.2 258.51 28.87Q258.66 28.54 258.92 27.7Q259.17 26.86 259.5 25.81Q259.74 25.48 259.88 25.05Q260.01 24.61 260.13 24.25Q260.37 23.71 260.67 23.02Q260.97 22.33 261.25 21.61Q261.54 20.89 261.78 20.35Q262.2 19.45 262.49 18.78Q262.77 18.1 263.06 17.44Q263.34 16.78 263.67 15.97Q264.12 15.04 264.5 14.12Q264.87 13.21 265.15 12.49Q265.44 11.77 265.5 11.47Q265.47 11.23 265.56 11.12Q265.65 11.02 265.8 10.99Q265.95 10.9 266.28 10.87Q266.61 10.84 266.73 10.84Q267.09 10.9 267.47 11.43Q267.84 11.95 267.84 12.31Q267.84 12.79 267.38 14.09Q266.91 15.4 266.04 17.17Q264.99 19.42 264.47 20.65Q263.94 21.88 263.76 22.39Q263.58 22.9 263.61 23.05Q263.61 23.05 263.85 22.96Q264.09 22.87 264.57 22.54Q264.9 22.33 265.32 22Q265.74 21.67 266.14 21.4Q266.55 21.13 266.79 21.07Q266.94 20.95 267.21 20.77Q267.48 20.59 267.72 20.44Q268.29 20.02 268.62 20.17Q268.95 20.32 269.22 20.68Q269.55 21.07 269.48 21.5Q269.4 21.94 268.53 22.63Q267.87 23.11 267.12 23.55Q266.37 23.98 265.75 24.31Q265.14 24.64 264.87 24.85Q264.87 24.85 265.14 25.24Q265.41 25.63 265.65 25.99Q265.89 26.47 266.25 27.2Q266.61 27.94 266.79 28.24Q267.12 28.72 267.47 28.87Q267.81 29.02 268.5 28.78Q268.95 28.66 269.27 28.8Q269.58 28.93 269.79 29.23Q269.91 29.47 269.91 29.71Q269.91 29.95 269.52 30.28Q268.68 30.85 267.88 31.26Q267.09 31.66 266.37 31.18Q265.74 30.7 265.19 30.09Q264.63 29.47 263.94 28.57Q263.94 28.45 263.76 28.06Q263.58 27.67 263.52 27.61Q263.4 27.37 263.26 27.18Q263.13 26.98 263.13 26.98Q263.04 26.65 262.91 26.44Q262.77 26.23 262.56 26.2Q262.44 26.29 262.29 26.5Q262.14 26.71 261.99 27.01Q261.81 27.46 261.63 27.89Q261.45 28.33 261.33 28.82Q261.21 29.32 261.18 30.01Q261.21 30.34 260.91 30.71Q260.61 31.09 260.13 31.09ZM269.34 37.99Q269.22 37.99 269 38Q268.77 38.02 268.62 37.75Q268.5 37.6 268.26 37.16Q268.02 36.73 268.17 35.95Q268.32 35.44 268.41 34.95Q268.5 34.45 268.5 34.21Q268.5 34.09 268.57 33.75Q268.65 33.4 268.65 33.25Q268.8 33.01 268.89 32.59Q268.98 32.17 268.98 31.84Q268.98 31.48 269.34 31.18Q269.34 30.94 269.44 30.58Q269.55 30.22 269.55 30.1Q269.64 29.68 269.95 28.62Q270.27 27.55 270.74 26.2Q271.2 24.85 271.65 23.56Q272.1 22.27 272.46 21.37Q272.82 20.53 273.06 19.81Q273.3 19.09 273.3 18.79Q273.3 18.67 273.36 18.59Q273.42 18.52 273.63 18.28Q273.93 17.98 274.43 18.05Q274.92 18.13 275.25 18.37Q275.49 18.76 275.6 19.07Q275.7 19.39 275.58 20.05Q275.58 20.5 275.37 20.88Q275.16 21.25 275 21.48Q274.83 21.7 274.89 21.67Q276.21 20.86 277.27 20.79Q278.34 20.71 279.07 21.14Q279.81 21.58 280.2 22.33Q280.59 23.08 280.59 23.95Q280.59 24.31 280.35 24.91Q280.11 25.51 279.81 26.04Q279.51 26.56 279.33 26.74Q279.21 26.74 279.09 26.94Q278.97 27.13 278.85 27.37Q278.61 27.67 278.06 28.05Q277.5 28.42 276.93 28.65Q276.36 28.87 276.12 28.78Q276.12 28.78 276.04 28.84Q275.97 28.9 275.97 29.04Q275.97 29.1 275.55 29.28Q275.13 29.47 274.56 29.62Q273.99 29.77 273.51 29.77Q272.88 29.77 272.61 29.53Q272.55 29.59 272.48 29.71Q272.4 29.83 272.4 29.92Q272.4 30.1 272.26 30.49Q272.13 30.88 271.95 31.2Q271.77 31.51 271.62 31.51Q271.62 31.51 271.56 31.6Q271.5 31.69 271.62 31.84Q271.62 31.84 271.61 32.19Q271.59 32.53 271.44 32.77Q271.44 33.01 271.35 33.49Q271.26 33.97 271.14 34.21Q271.14 34.57 271.03 34.91Q270.93 35.26 270.81 35.26Q270.69 35.29 270.66 35.63Q270.63 35.98 270.63 36.13Q270.6 36.88 270.15 37.44Q269.7 37.99 269.34 37.99ZM273.18 27.49Q273.42 27.49 274.05 27.28Q274.68 27.07 275.37 26.76Q276.06 26.44 276.45 26.11Q277.23 25.42 277.66 24.76Q278.1 24.1 277.59 23.29Q277.35 22.87 276.82 22.95Q276.3 23.02 275.67 23.44Q275.04 23.86 274.38 24.49Q274.02 24.88 273.72 25.39Q273.42 25.9 273.23 26.38Q273.03 26.86 273 27.18Q272.97 27.49 273.18 27.49ZM283.89 30.79Q283.5 30.79 283.27 30.64Q283.05 30.49 282.72 30.22Q282.15 29.62 281.8 28.93Q281.46 28.24 281.55 27.73Q281.64 27.49 281.62 27.27Q281.61 27.04 281.61 27.04Q281.46 26.89 281.52 26.84Q281.58 26.8 281.64 26.68Q281.82 26.68 281.76 26.35Q281.7 26.11 281.95 25.31Q282.21 24.52 282.66 23.8Q282.84 23.5 283.2 23Q283.56 22.51 283.99 22.02Q284.43 21.52 284.79 21.22Q285.54 20.59 286.18 20.2Q286.83 19.81 287.49 19.66Q288.15 19.51 288.85 19.51Q289.56 19.51 290.01 19.99Q290.7 20.29 290.99 20.8Q291.27 21.31 291.36 22.12Q291.45 23.02 291.18 24.32Q290.91 25.63 289.71 27.34Q288.96 28.42 288.24 29.02Q287.52 29.62 286.65 30.13Q286.02 30.55 285.3 30.64Q284.58 30.73 283.89 30.79ZM286.95 27.13Q287.61 26.56 287.89 25.87Q288.18 25.18 288.51 24.25Q288.63 24.07 288.67 23.65Q288.72 23.23 288.69 22.83Q288.66 22.42 288.48 22.36Q288.21 22.15 287.94 22.25Q287.67 22.36 287.25 22.66Q286.35 23.41 285.58 24.38Q284.82 25.36 284.52 26.77Q284.43 27.52 284.68 27.89Q284.94 28.27 285.52 28.11Q286.11 27.94 286.95 27.13ZM292.8 30.49Q292.56 30.25 292.45 29.77Q292.35 29.29 292.38 28.82Q292.41 28.36 292.53 28.12Q292.53 27.88 292.61 27.74Q292.68 27.61 292.65 27.49Q292.62 27.37 292.71 27.07Q292.8 26.77 292.89 26.5Q293.1 26.02 293.37 25.26Q293.64 24.49 293.91 23.7Q294.18 22.9 294.36 22.31Q294.54 21.73 294.57 21.61Q294.57 21.25 295.05 21.22Q295.41 21.1 295.92 21.52Q296.43 21.94 296.73 22.42Q296.97 22.66 296.91 23.05Q296.85 23.44 296.52 24.16Q296.4 24.4 296.24 24.95Q296.07 25.51 296.01 25.87Q295.89 26.11 295.73 26.55Q295.56 26.98 295.44 27.37Q295.38 27.52 295.32 27.92Q295.26 28.33 295.17 28.75Q295.08 29.17 294.93 29.41Q294.66 30.64 293.99 30.85Q293.31 31.06 292.8 30.49ZM296.04 18.46Q295.71 18.22 295.54 17.88Q295.38 17.53 295.37 17.26Q295.35 16.99 295.41 16.93Q295.71 16.6 295.93 16.06Q296.16 15.52 296.43 15.07Q296.49 14.98 296.59 14.82Q296.7 14.65 296.82 14.62Q297.18 14.38 297.82 14.65Q298.47 14.92 298.77 15.4Q299.04 15.97 298.93 16.57Q298.83 17.17 298.29 17.83Q297.84 18.43 297.15 18.59Q296.46 18.76 296.04 18.46ZM308.88 30.28Q308.22 30.22 307.78 29.99Q307.35 29.77 307.08 29.08Q306.96 28.6 306.97 28.08Q306.99 27.55 307.05 27.05Q307.11 26.56 307.11 26.2Q307.11 26.14 307.11 25.96Q307.11 25.78 307.11 25.63Q307.05 25.18 306.88 25.07Q306.72 24.97 306.33 25.12Q305.7 25.42 304.96 25.91Q304.23 26.41 303.43 27.05Q302.64 27.7 301.8 28.42Q301.14 29.14 300.82 29.59Q300.51 30.04 300.18 30.04Q299.94 30.16 299.67 29.98Q299.4 29.8 299.1 29.56Q298.89 29.32 298.61 28.95Q298.32 28.57 298.26 28.45Q298.26 27.97 298.33 27.58Q298.41 27.19 298.57 26.77Q298.74 26.35 298.98 25.81Q299.1 25.6 299.2 25.38Q299.31 25.15 299.46 24.88Q299.58 24.46 299.8 23.92Q300.03 23.38 300.24 22.9Q300.57 22.12 300.75 21.55Q300.93 20.98 301.05 20.32Q301.02 20.26 301.08 20.14Q301.14 20.02 301.26 19.99H301.29H301.32Q301.53 19.84 302.12 19.95Q302.7 20.05 303 20.29Q303.63 20.83 303.6 21.7Q303.57 22.57 302.7 23.98Q302.49 24.46 302.26 24.87Q302.04 25.27 302.04 25.42Q302.04 25.42 302.28 25.24Q302.52 25.06 302.85 24.8Q303.18 24.55 303.42 24.4Q303.57 24.25 304.08 23.84Q304.59 23.44 305.19 22.99Q305.79 22.54 306.15 22.3Q306.48 22.06 306.99 21.8Q307.5 21.55 307.62 21.55Q307.92 21.55 308.35 21.76Q308.79 21.97 309.16 22.25Q309.54 22.54 309.6 22.78Q309.6 22.9 309.57 23.09Q309.54 23.29 309.54 23.44Q309.51 23.92 309.52 24.59Q309.54 25.27 309.54 25.95Q309.54 26.62 309.42 27.16Q309.42 27.16 309.45 27.2Q309.48 27.25 309.51 27.34Q309.48 27.37 309.5 27.45Q309.51 27.52 309.51 27.52Q309.57 27.73 309.64 27.94Q309.72 28.15 309.84 28.41Q309.96 28.66 310.11 29.05Q310.08 29.44 309.67 29.82Q309.27 30.19 308.88 30.28ZM314.49 31.03Q314.16 30.97 313.77 30.62Q313.38 30.28 313.06 29.84Q312.75 29.41 312.66 29.11Q312.66 29.05 312.58 28.96Q312.51 28.87 312.51 28.87Q312.39 28.78 312.37 28.08Q312.36 27.37 312.45 26.5Q312.54 25.63 312.66 25.12Q312.81 24.64 313.11 23.82Q313.41 22.99 313.62 22.33L314.43 20.59L313.23 20.26Q313.02 20.2 312.88 20.02Q312.75 19.84 312.75 19.72Q312.75 19.48 313.02 19.03Q313.29 18.58 313.41 18.58Q313.56 18.61 313.96 18.61Q314.37 18.61 314.76 18.58Q315.15 18.55 315.24 18.52Q315.36 18.46 315.48 18.36Q315.6 18.25 315.66 18.04Q315.81 17.71 315.93 17.53Q316.05 17.35 316.26 16.99Q316.47 16.6 316.6 16.33Q316.74 16.06 317.04 15.58Q317.19 15.37 317.37 15.07Q317.55 14.77 317.82 14.56Q318.09 14.32 318.7 14.21Q319.32 14.11 319.77 14.5Q320.01 14.8 320.04 15.07Q320.07 15.34 319.8 15.76Q319.56 16.27 319.24 16.68Q318.93 17.08 318.66 17.59Q318.18 18.25 318.48 18.34Q318.78 18.43 320.16 18.22Q321.03 18.07 321.42 18.4Q321.81 18.73 321.87 19.24Q321.96 19.96 321.72 20.11Q321.48 20.26 320.34 20.26Q319.62 20.38 319.11 20.4Q318.6 20.41 318.36 20.41Q317.97 20.44 317.85 20.44Q317.73 20.44 317.49 20.5Q317.25 20.56 317.14 20.7Q317.04 20.83 316.92 21.07Q316.8 21.19 316.56 21.7Q316.32 22.21 315.96 22.81Q315.54 24.07 315.25 25.23Q314.97 26.38 314.76 27.52Q314.67 28.09 314.8 28.34Q314.94 28.6 315.57 28.66Q315.9 28.69 316.53 28.65Q317.16 28.6 317.58 28.48Q317.91 28.33 318.27 28.16Q318.63 28 318.93 27.82Q319.2 27.67 319.47 27.51Q319.74 27.34 319.74 27.34Q319.89 27.1 320.17 27.41Q320.46 27.73 320.58 28.09Q320.58 28.45 320.43 28.95Q320.28 29.44 319.32 29.98Q317.97 30.82 316.62 31Q315.27 31.18 314.49 31.03ZM323.88 31.18Q322.86 30.76 322.39 30.3Q321.93 29.83 322.02 29.47Q322.08 29.29 322.23 29.14Q322.38 28.99 322.9 29.01Q323.43 29.02 324.54 29.29Q324.87 29.29 325.2 29.26Q325.53 29.23 325.81 29.17Q326.1 29.11 326.28 29.02Q326.43 28.96 326.37 28.86Q326.31 28.75 326.16 28.63Q326.04 28.48 325.89 28.44Q325.74 28.39 325.62 28.39Q325.56 28.24 325.36 28.09Q325.17 27.94 324.9 27.76Q324.24 27.22 323.7 26.8Q323.16 26.38 323.28 26.17Q323.28 26.05 323.28 26.04Q323.28 26.02 323.28 26.02Q323.07 26.02 322.89 25.44Q322.71 24.85 322.71 24.37Q322.71 23.77 322.96 23.17Q323.22 22.57 323.62 22.03Q324.03 21.49 324.45 21.07Q325.02 20.53 325.66 20.01Q326.31 19.48 327.07 19.06Q327.84 18.64 328.77 18.4Q329.19 18.31 329.73 18.31Q330.27 18.31 330.51 18.46Q330.75 18.31 331.11 18.54Q331.47 18.76 331.83 19.15Q332.19 19.54 332.37 19.93Q332.37 20.29 332.35 20.81Q332.34 21.34 332.28 21.73Q332.22 22.12 332.01 22.12Q332.01 22.12 331.93 22.13Q331.86 22.15 331.86 22.3Q331.86 22.6 331.41 22.99Q330.84 23.38 330.33 23.62Q329.82 23.86 329.55 23.65Q329.37 23.53 329.22 23.41Q329.07 23.29 328.95 23.11Q328.95 23.11 328.88 22.98Q328.8 22.84 328.8 22.72Q328.8 22.6 328.89 22.5Q328.98 22.39 328.98 22.39Q329.4 22 329.62 21.67Q329.85 21.34 329.94 21.09Q330.03 20.83 330.03 20.68Q330.03 20.5 329.95 20.45Q329.88 20.41 329.64 20.41Q329.49 20.41 328.99 20.65Q328.5 20.89 327.96 21.23Q327.42 21.58 327.12 21.85Q327 22.06 326.95 22.12Q326.91 22.18 326.79 22.18Q326.79 22.06 326.64 22.21Q326.49 22.36 326.28 22.63Q326.07 22.9 325.86 23.2Q325.65 23.5 325.53 23.68Q325.5 23.95 325.39 24.17Q325.29 24.4 325.32 24.64Q325.35 24.94 325.62 25.21Q325.89 25.48 326.4 25.9Q327.45 26.68 327.97 27.13Q328.5 27.58 328.71 27.85Q328.92 28.12 328.98 28.39Q329.49 29.32 329.1 30Q328.71 30.67 327.9 31.03Q327.6 31.18 326.85 31.31Q326.1 31.45 325.27 31.44Q324.45 31.42 323.88 31.18Z" fill="#f5c5ff"/>
  <path d="M23 41Q177 35 332 38" fill="none" stroke="#a88bd8" stroke-width="1.5" stroke-linecap="round"/>
  <path class="ink-shine" d="M15 16l2 4 4 2-4 2-2 4-2-4-4-2 4-2z" fill="#f5c5ff"/>
</svg>
